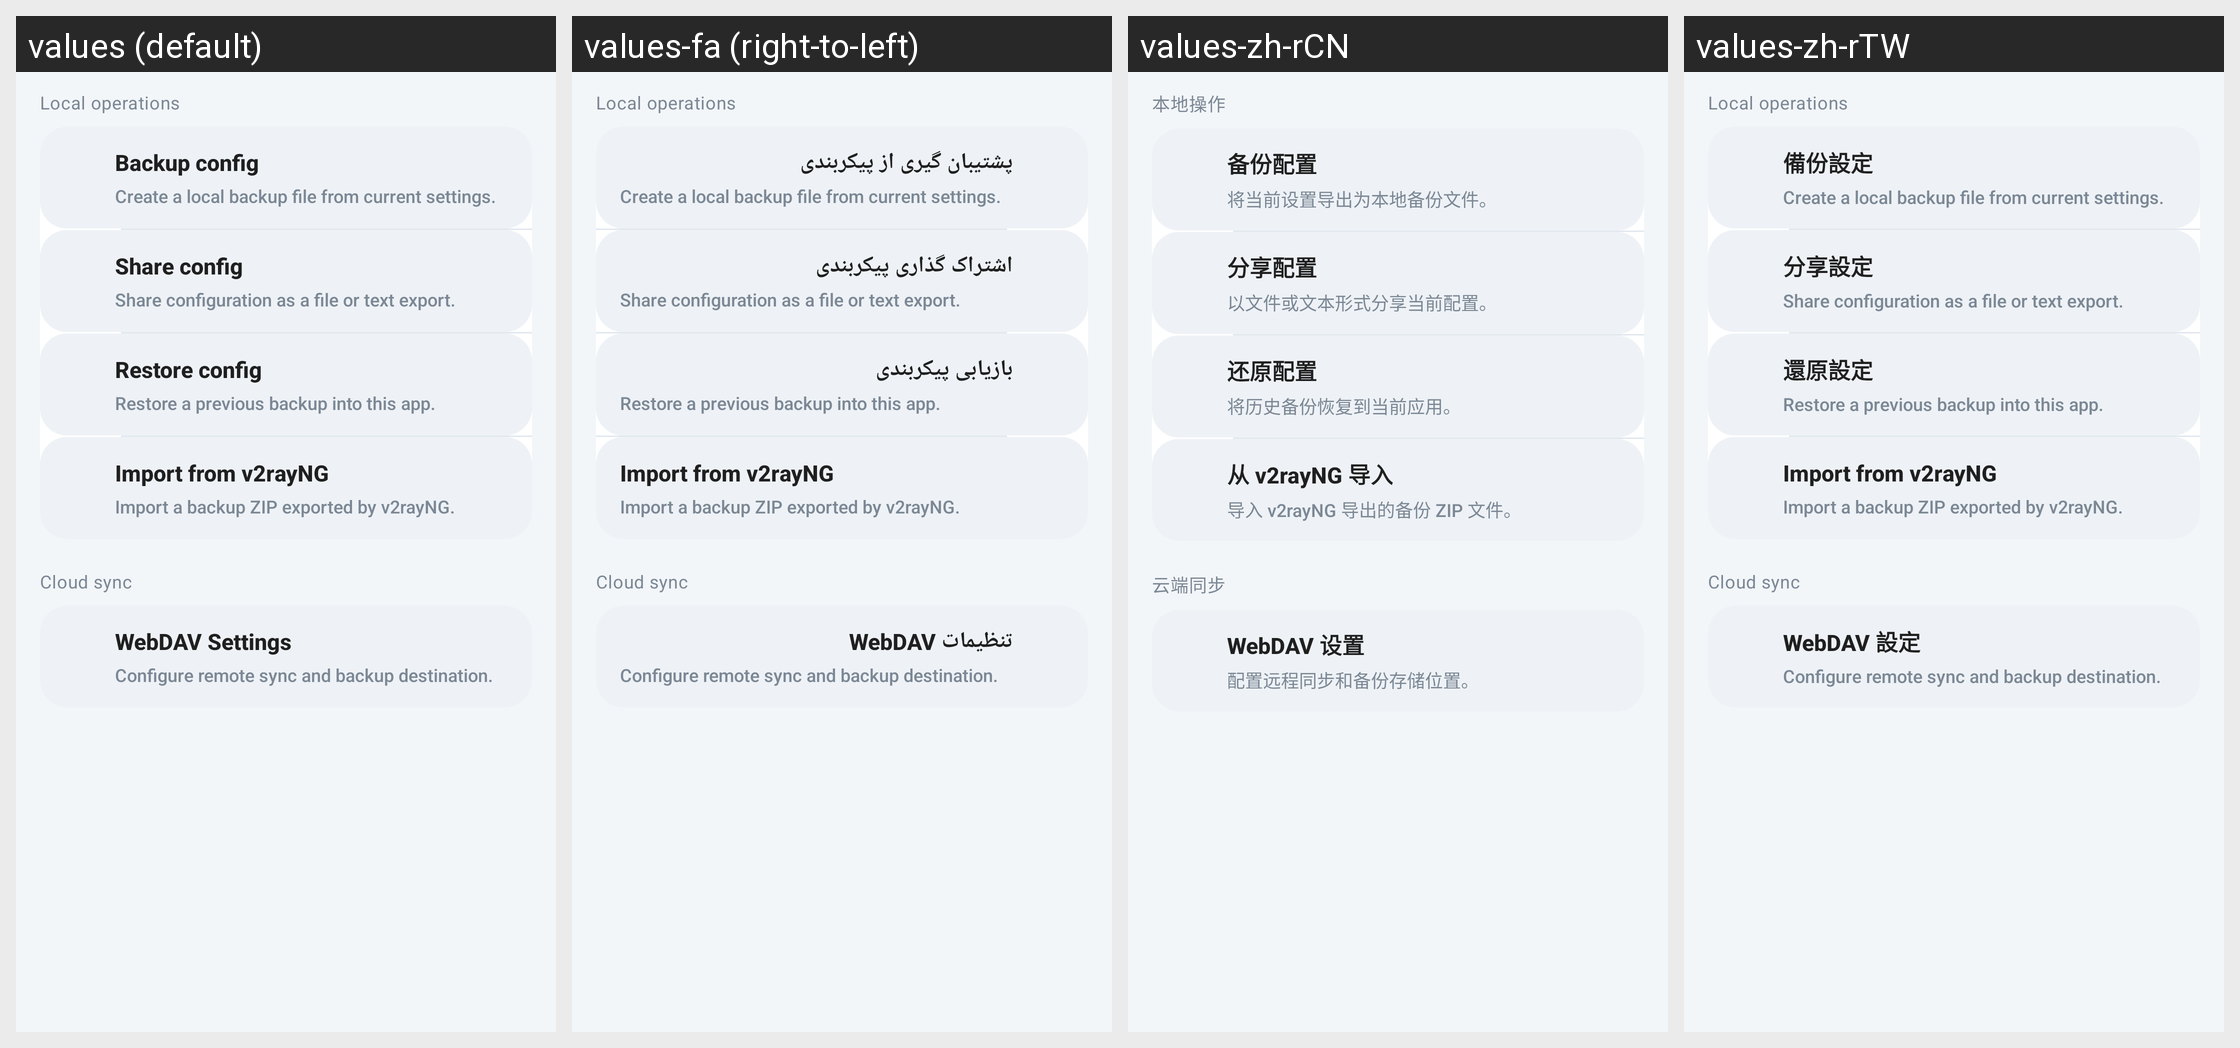

The same Android screen rendered under several of its app's locales, left to right. List the strings drawn on it with the default value and each locale's translation.
Android screen res/layout/activity_backup.xml rendered under 4 locales, left to right: values (default), values-fa (right-to-left), values-zh-rCN, values-zh-rTW. Device: Nexus 5 (rendered at 1080×1920; each locale shown at half size, 540×960, under a caption strip naming it); theme AppThemeDayNight.NoActionBar.
Other locales in the repository, not shown: values-ar, values-bn, values-bqi-rIR, values-ru, values-vi.
Strings drawn on this screen, with the default value and each locale's value (text and hints the layout hard-codes, and strings that could not be matched under every locale, appear in the picture but are not listed):

backup_group_local
  values: Local operations
  values-fa: Local operations  [not translated; the default value is used]
  values-zh-rCN: 本地操作
  values-zh-rTW: Local operations  [not translated; the default value is used]

title_configuration_backup
  values: Backup config
  values-fa: پشتیبان گیری از پیکربندی
  values-zh-rCN: 备份配置
  values-zh-rTW: 備份設定

backup_summary_backup
  values: Create a local backup file from current settings.
  values-fa: Create a local backup file from current settings.  [not translated; the default value is used]
  values-zh-rCN: 将当前设置导出为本地备份文件。
  values-zh-rTW: Create a local backup file from current settings.  [not translated; the default value is used]

title_configuration_share
  values: Share config
  values-fa: اشتراک گذاری پیکربندی
  values-zh-rCN: 分享配置
  values-zh-rTW: 分享設定

backup_summary_share
  values: Share configuration as a file or text export.
  values-fa: Share configuration as a file or text export.  [not translated; the default value is used]
  values-zh-rCN: 以文件或文本形式分享当前配置。
  values-zh-rTW: Share configuration as a file or text export.  [not translated; the default value is used]

title_configuration_restore
  values: Restore config
  values-fa: بازیابی پیکربندی
  values-zh-rCN: 还原配置
  values-zh-rTW: 還原設定

backup_summary_restore
  values: Restore a previous backup into this app.
  values-fa: Restore a previous backup into this app.  [not translated; the default value is used]
  values-zh-rCN: 将历史备份恢复到当前应用。
  values-zh-rTW: Restore a previous backup into this app.  [not translated; the default value is used]

title_configuration_migrate_v2rayng
  values: Import from v2rayNG
  values-fa: Import from v2rayNG  [not translated; the default value is used]
  values-zh-rCN: 从 v2rayNG 导入
  values-zh-rTW: Import from v2rayNG  [not translated; the default value is used]

backup_summary_migrate_v2rayng
  values: Import a backup ZIP exported by v2rayNG.
  values-fa: Import a backup ZIP exported by v2rayNG.  [not translated; the default value is used]
  values-zh-rCN: 导入 v2rayNG 导出的备份 ZIP 文件。
  values-zh-rTW: Import a backup ZIP exported by v2rayNG.  [not translated; the default value is used]

backup_group_sync
  values: Cloud sync
  values-fa: Cloud sync  [not translated; the default value is used]
  values-zh-rCN: 云端同步
  values-zh-rTW: Cloud sync  [not translated; the default value is used]

title_webdav_config_setting
  values: WebDAV Settings
  values-fa: تنظیمات WebDAV
  values-zh-rCN: WebDAV 设置
  values-zh-rTW: WebDAV 設定

backup_summary_webdav
  values: Configure remote sync and backup destination.
  values-fa: Configure remote sync and backup destination.  [not translated; the default value is used]
  values-zh-rCN: 配置远程同步和备份存储位置。
  values-zh-rTW: Configure remote sync and backup destination.  [not translated; the default value is used]
